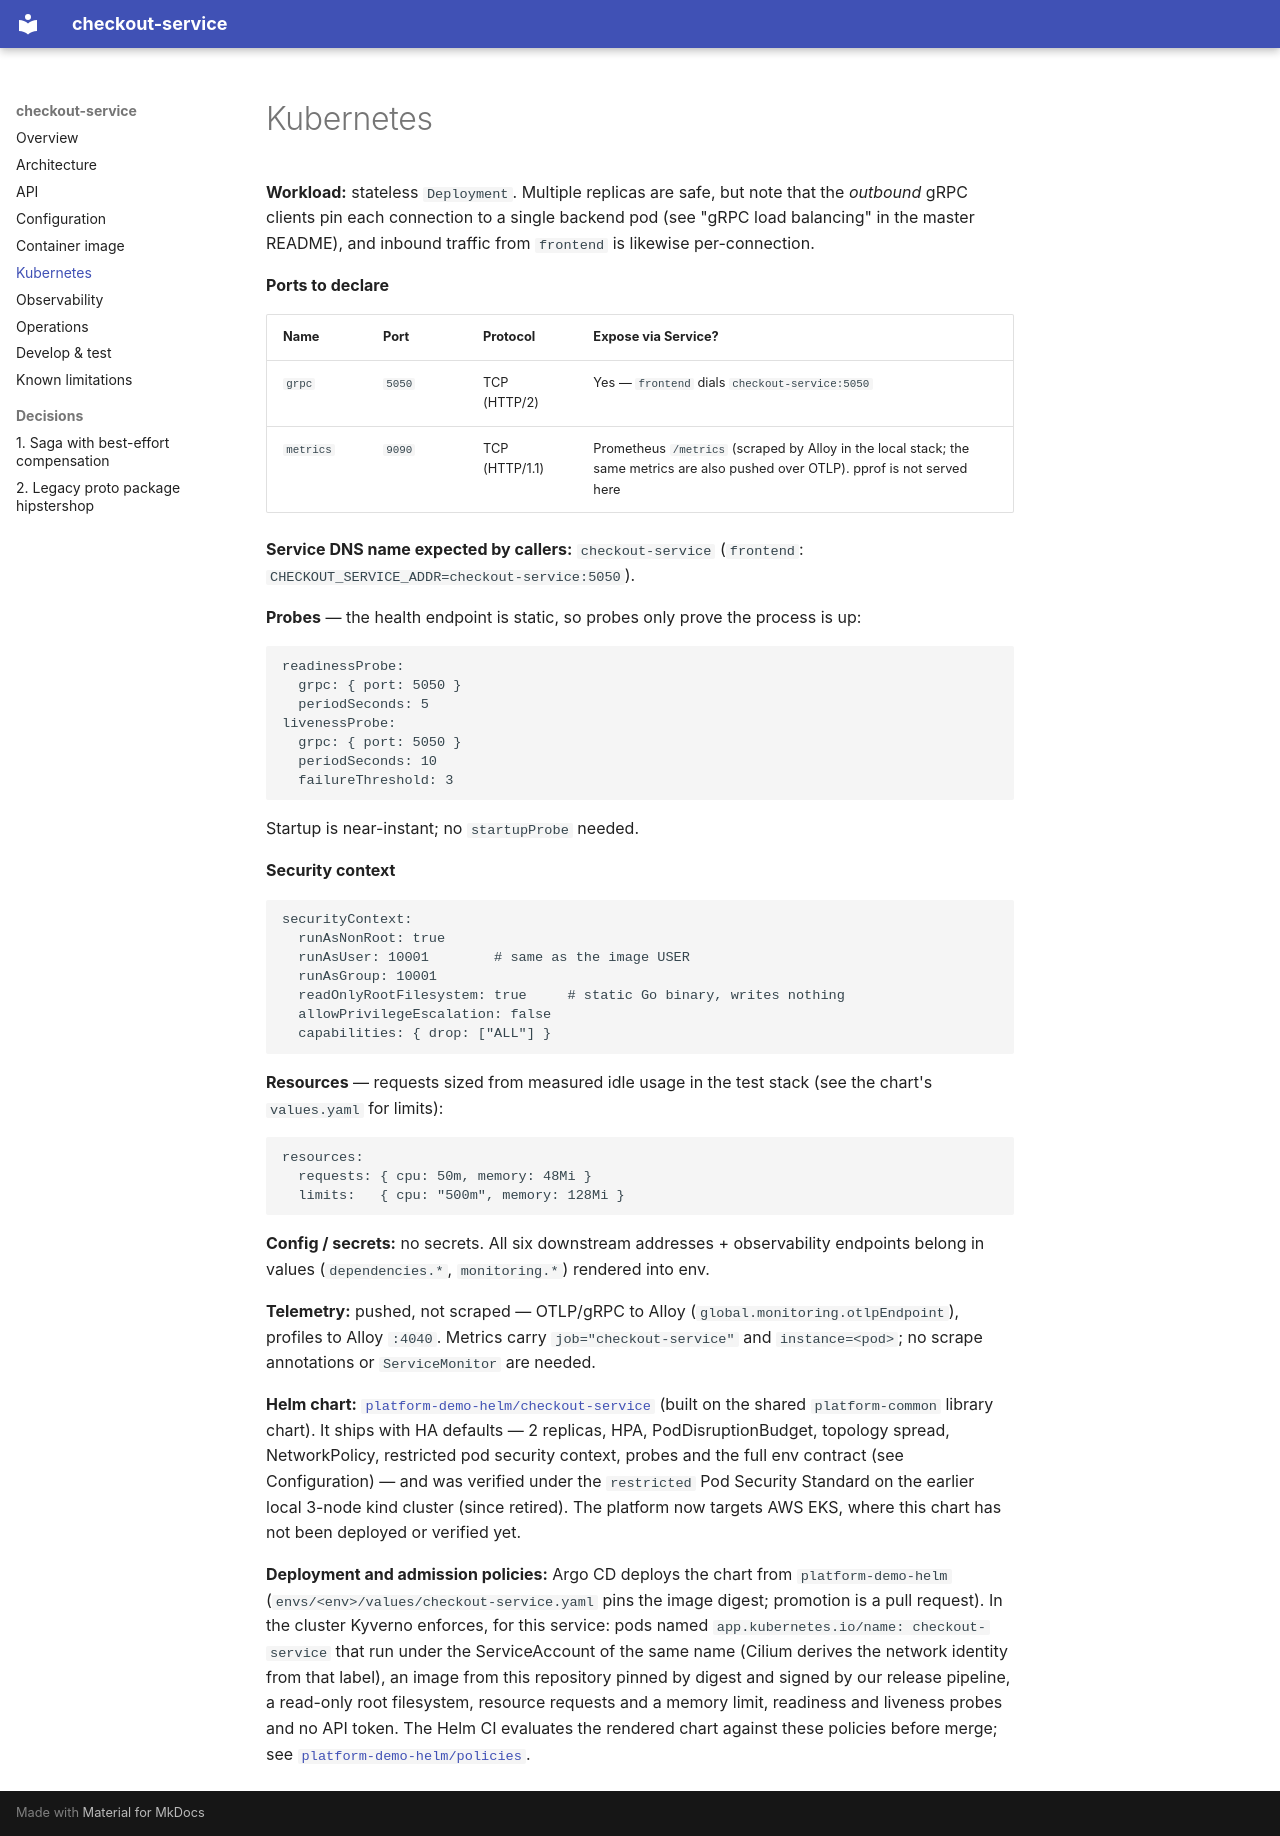

repository: platform-boutique/app-checkout-service · page: kubernetes/index.html · generator: mkdocs

# Kubernetes

**Workload:** stateless `Deployment`. Multiple replicas are safe, but note that the *outbound* gRPC clients pin each connection to a single backend pod (see "gRPC load balancing" in the master README), and inbound traffic from `frontend` is likewise per-connection.

**Ports to declare**

| Name | Port | Protocol | Expose via Service? |
|---|---|---|---|
| `grpc` | `5050` | TCP (HTTP/2) | Yes — `frontend` dials `checkout-service:5050` |
| `metrics` | `9090` | TCP (HTTP/1.1) | Prometheus `/metrics` (scraped by Alloy in the local stack; the same metrics are also pushed over OTLP). pprof is not served here |

**Service DNS name expected by callers:** `checkout-service` (`frontend`: `CHECKOUT_SERVICE_ADDR=checkout-service:5050`).

**Probes** — the health endpoint is static, so probes only prove the process is up:

```yaml
readinessProbe:
  grpc: { port: 5050 }
  periodSeconds: 5
livenessProbe:
  grpc: { port: 5050 }
  periodSeconds: 10
  failureThreshold: 3
```

Startup is near-instant; no `startupProbe` needed.

**Security context**

```yaml
securityContext:
  runAsNonRoot: true
  runAsUser: 10001        # same as the image USER
  runAsGroup: 10001
  readOnlyRootFilesystem: true     # static Go binary, writes nothing
  allowPrivilegeEscalation: false
  capabilities: { drop: ["ALL"] }
```

**Resources** — requests sized from measured idle usage in the test stack (see the chart's `values.yaml` for limits):

```yaml
resources:
  requests: { cpu: 50m, memory: 48Mi }
  limits:   { cpu: "500m", memory: 128Mi }
```

**Config / secrets:** no secrets. All six downstream addresses + observability endpoints belong in values (`dependencies.*`, `monitoring.*`) rendered into env.

**Telemetry:** pushed, not scraped — OTLP/gRPC to Alloy (`global.monitoring.otlpEndpoint`), profiles to Alloy `:4040`. Metrics carry `job="checkout-service"` and `instance=<pod>`; no scrape annotations or `ServiceMonitor` are needed.

**Helm chart:** [`platform-demo-helm/checkout-service`](https://github.com/platform-boutique/platform-demo-helm/tree/main/checkout-service) (built on the shared `platform-common` library chart). It ships with HA defaults — 2 replicas,
HPA, PodDisruptionBudget, topology spread, NetworkPolicy, restricted pod security context, probes and the full env contract (see Configuration) —
and was verified under the `restricted` Pod Security Standard on the earlier local 3-node kind cluster (since retired). The platform now targets AWS EKS, where this chart has not been deployed or verified yet.

**Deployment and admission policies:** Argo CD deploys the chart from `platform-demo-helm` (`envs/<env>/values/checkout-service.yaml` pins the image digest; promotion is a pull request). In the cluster Kyverno enforces, for this service: pods named `app.kubernetes.io/name: checkout-service` that run under the ServiceAccount of the same name (Cilium derives the network identity from that label), an image from this repository pinned by digest and signed by our release pipeline, a read-only root filesystem, resource requests and a memory limit, readiness and liveness probes and no API token. The Helm CI evaluates the rendered chart against these policies before merge; see [`platform-demo-helm/policies`](https://github.com/platform-boutique/platform-demo-helm/tree/main/policies).
